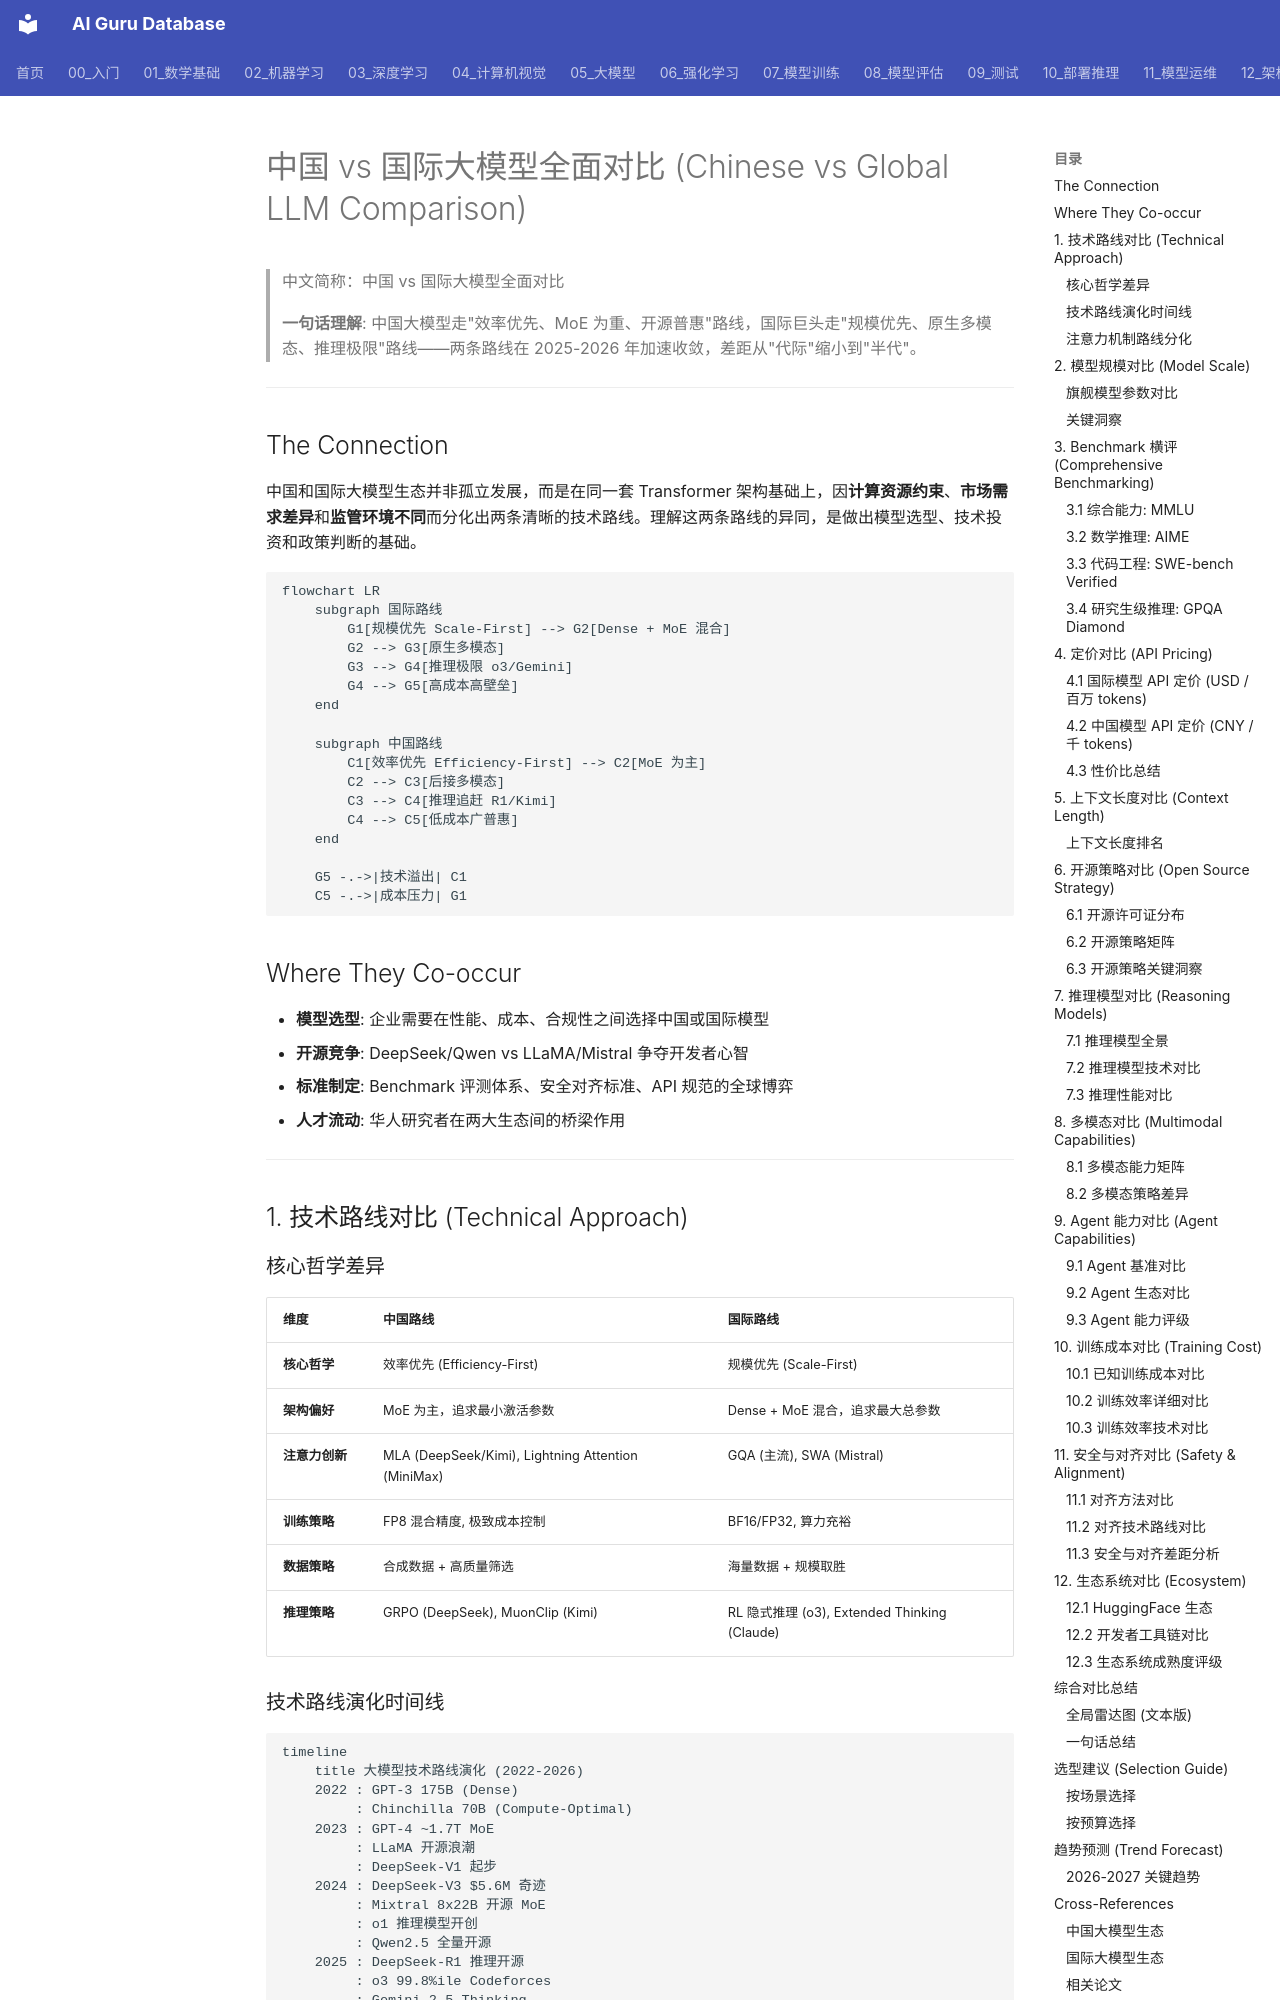

repository: ai-guru-global/ai-guru-database · page: 05_大模型/14_中国LLM生态/07_Chinese_vs_Global_LLM_对比/index.html · generator: mkdocs

---
title: "中国 vs 国际大模型全面对比 (Chinese vs Global LLM Comparison)"
category: -synthesis
tags: ["synthesis", "chinese-llm", "global-llm", "comparison", "benchmark", "pricing", "moe", "open-source", "reasoning", "multimodal", "agent"]
sources:
  - "05_大模型/14_中国LLM生态"
  - "05_大模型/13_全球LLM生态"
  - "05_大模型/14_中国LLM生态/Chinese_LLM_Comparison_Matrix"
  - "05_大模型/04_LLM架构"
  - "05_大模型/08_推理模型"
summary: "横切合成文档：从技术路线、模型规模、Benchmark、定价、上下文、开源、推理、多模态、Agent、训练成本、安全对齐、生态系统 12 个维度，全面对比中国 15 家与国际 5 大巨头的大模型生态。"
created: 2026-06-15
updated: 2026-06-15
tier: core
aliases:
  - "Chinese Vs Global Llm Comparison"
  - "Chinese vs Global LLM Comparison"
  - Chinese_vs_Global_LLM_Comparison

name_zh: "中国 vs 国际大模型全面对比"
---
# 中国 vs 国际大模型全面对比 (Chinese vs Global LLM Comparison)

> 中文简称：中国 vs 国际大模型全面对比

> **一句话理解**: 中国大模型走"效率优先、MoE 为重、开源普惠"路线，国际巨头走"规模优先、原生多模态、推理极限"路线——两条路线在 2025-2026 年加速收敛，差距从"代际"缩小到"半代"。

---

## The Connection

中国和国际大模型生态并非孤立发展，而是在同一套 Transformer 架构基础上，因**计算资源约束**、**市场需求差异**和**监管环境不同**而分化出两条清晰的技术路线。理解这两条路线的异同，是做出模型选型、技术投资和政策判断的基础。

```mermaid
flowchart LR
    subgraph 国际路线
        G1[规模优先 Scale-First] --> G2[Dense + MoE 混合]
        G2 --> G3[原生多模态]
        G3 --> G4[推理极限 o3/Gemini]
        G4 --> G5[高成本高壁垒]
    end
    
    subgraph 中国路线
        C1[效率优先 Efficiency-First] --> C2[MoE 为主]
        C2 --> C3[后接多模态]
        C3 --> C4[推理追赶 R1/Kimi]
        C4 --> C5[低成本广普惠]
    end
    
    G5 -.->|技术溢出| C1
    C5 -.->|成本压力| G1
```

## Where They Co-occur

- **模型选型**: 企业需要在性能、成本、合规性之间选择中国或国际模型
- **开源竞争**: DeepSeek/Qwen vs LLaMA/Mistral 争夺开发者心智
- **标准制定**: Benchmark 评测体系、安全对齐标准、API 规范的全球博弈
- **人才流动**: 华人研究者在两大生态间的桥梁作用

---

## 1. 技术路线对比 (Technical Approach)

### 核心哲学差异

| **维度** | **中国路线** | **国际路线** |
|----------|-------------|-------------|
| **核心哲学** | 效率优先 (Efficiency-First) | 规模优先 (Scale-First) |
| **架构偏好** | MoE 为主，追求最小激活参数 | Dense + MoE 混合，追求最大总参数 |
| **注意力创新** | MLA (DeepSeek/Kimi), Lightning Attention (MiniMax) | GQA (主流), SWA (Mistral) |
| **训练策略** | FP8 混合精度, 极致成本控制 | BF16/FP32, 算力充裕 |
| **数据策略** | 合成数据 + 高质量筛选 | 海量数据 + 规模取胜 |
| **推理策略** | GRPO (DeepSeek), MuonClip (Kimi) | RL 隐式推理 (o3), Extended Thinking (Claude) |
